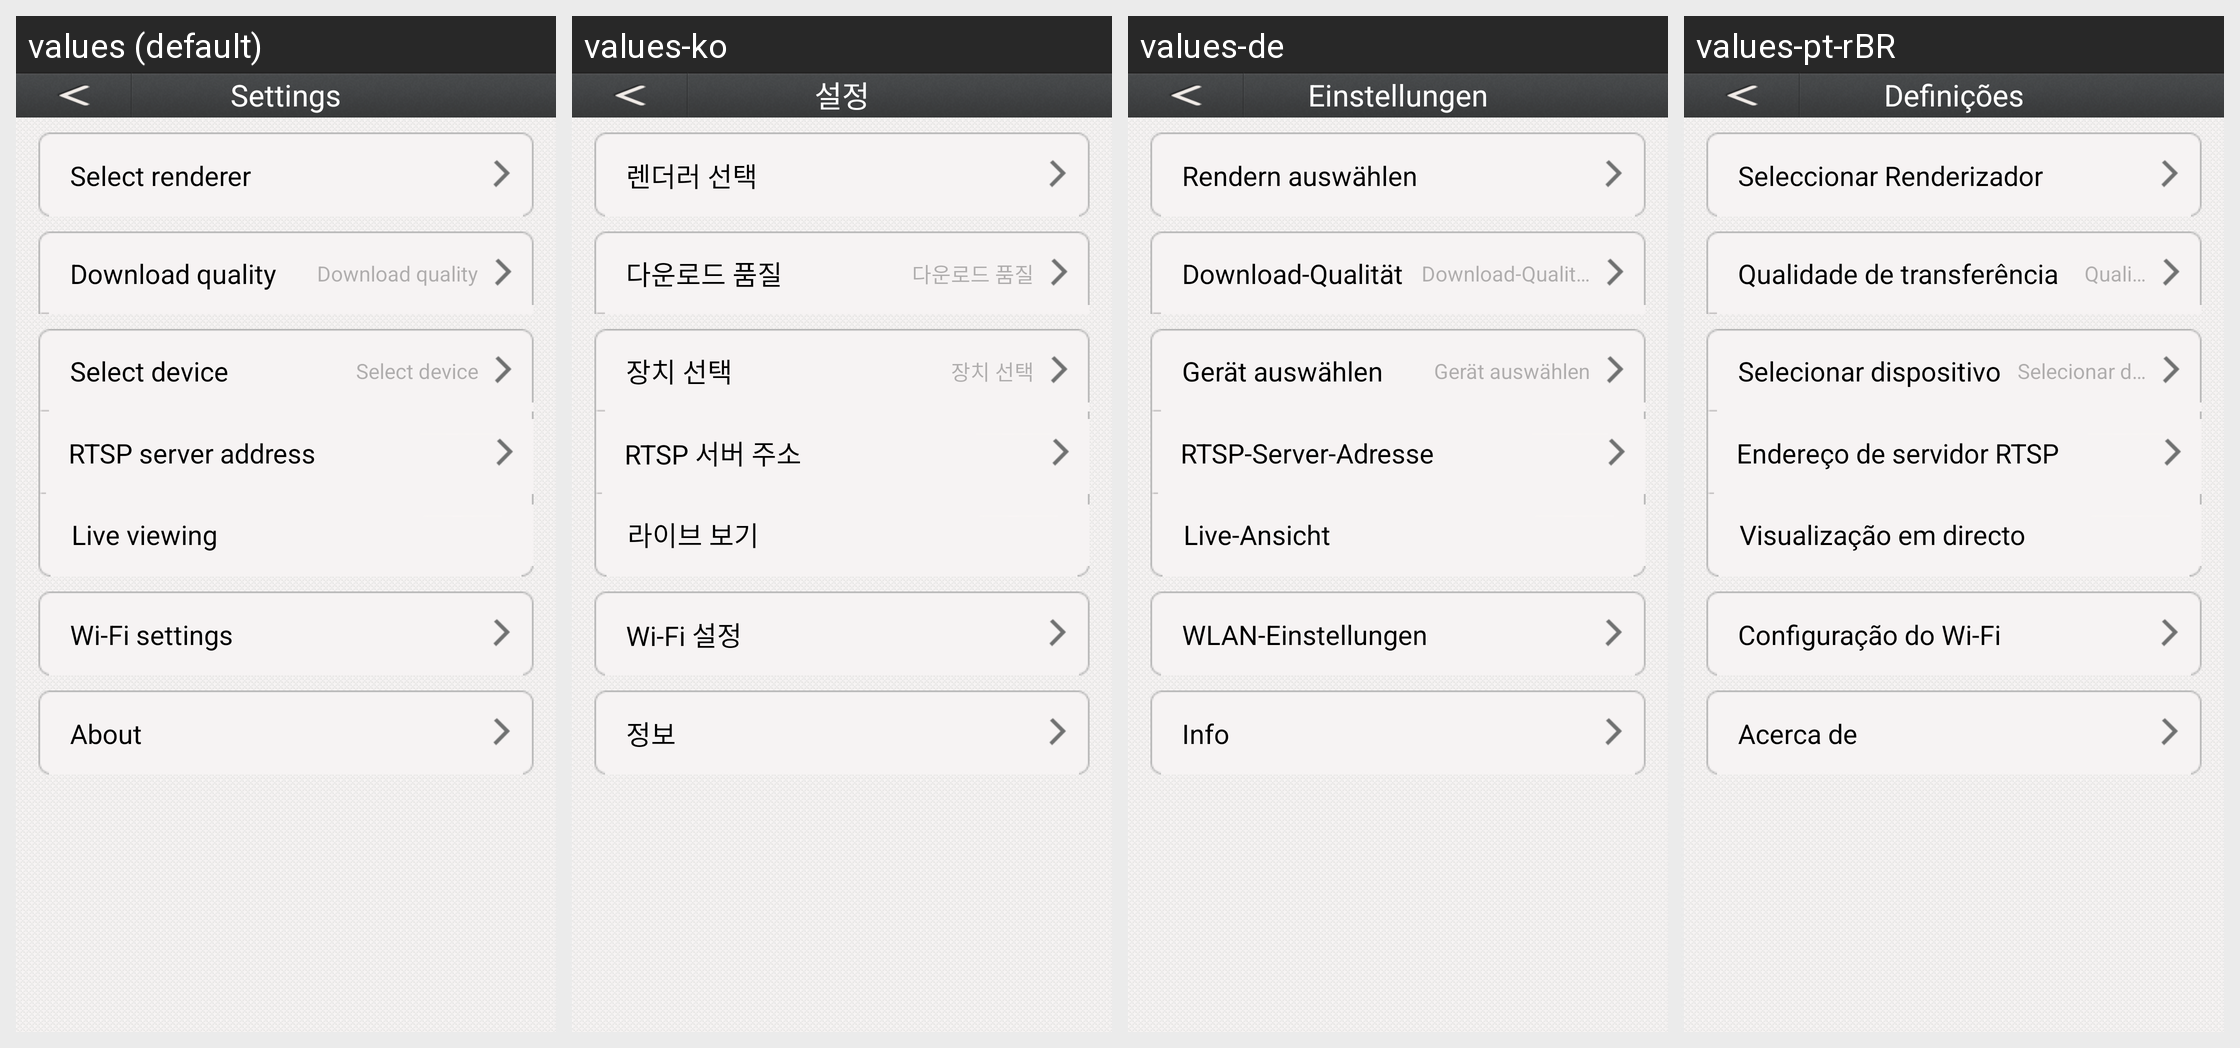

The Android screen above is rendered under several locales of the same app. Produce the string resources it draws, with the default and per-locale values.
Android screen res/layout/settings.xml rendered under 4 locales, left to right: values (default), values-ko, values-de, values-pt-rBR. Device: Nexus 5 (rendered at 1080×1920; each locale shown at half size, 540×960, under a caption strip naming it); theme Theme.MaterialComponents.DayNight.NoActionBar.
Other locales in the repository, not shown: values-es, values-fr, values-it, values-ja, values-nl, values-sv, values-zh-rHK, values-zh-rTW.
Strings drawn on this screen, with the default value and each locale's value (text and hints the layout hard-codes, and strings that could not be matched under every locale, appear in the picture but are not listed):

ids_setting_name
  values: Settings
  values-ko: 설정
  values-de: Einstellungen
  values-pt-rBR: Definições

ids_settings_select_render
  values: Select renderer
  values-ko: 렌더러 선택
  values-de: Rendern auswählen
  values-pt-rBR: Seleccionar Renderizador

ids_settings_content_access
  values: Download quality
  values-ko: 다운로드 품질
  values-de: Download-Qualität
  values-pt-rBR: Qualidade de transferência

ids_settings_select_device
  values: Select device
  values-ko: 장치 선택
  values-de: Gerät auswählen
  values-pt-rBR: Selecionar dispositivo

ids_settings_change_rtsp_url
  values: RTSP server address
  values-ko: RTSP 서버 주소
  values-de: RTSP-Server-Adresse
  values-pt-rBR: Endereço de servidor RTSP

ids_settings_support_living_view
  values: Live viewing
  values-ko: 라이브 보기
  values-de: Live-Ansicht
  values-pt-rBR: Visualização em directo

ids_setting_wifi_title
  values: Wi-Fi settings
  values-ko: Wi-Fi 설정
  values-de: WLAN-Einstellungen
  values-pt-rBR: Configuração do Wi-Fi

ids_settings_about
  values: About
  values-ko: 정보
  values-de: Info
  values-pt-rBR: Acerca de
